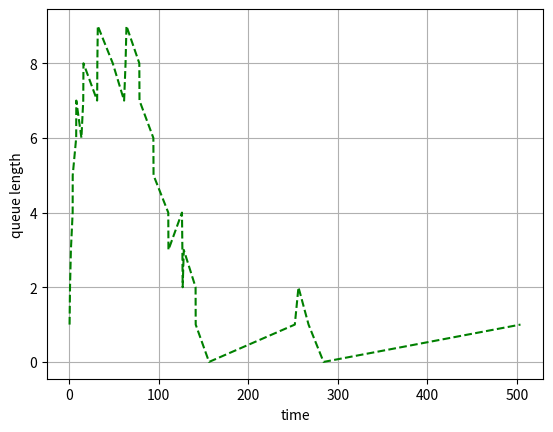

Recreate this plot in Python.
import numpy as np
import matplotlib.pyplot as plt


def erlang(lam, s):
    return np.random.exponential(1. / lam, size=s) \
           + np.random.exponential(1. / lam, size=s) \
           + np.random.exponential(1. / lam, size=s)


def start_simulation(overall_simulation_time=500):
    delta_time = 0.0

    arrival = [
        lambda: np.random.gamma(shape=3, scale=0.5),
        lambda: np.random.poisson(lam=1./0.2)
        #lambda: np.random.exponential(1 / 0.2)
        # lambda: erlang(0.5, 3)[0]
    ]
    departure = [
        lambda: np.random.normal(15, 2),
        lambda: np.random.exponential(1 / 3)
    ]

    arrival_time = [arrival[0](),
                    arrival[1]()]
    # 501]
    departure_time = 501

    # sample = erlang(3.0, 1000)
    # plt.hist(sample)
    # plt.show()

    idle_start = 0.0
    idle_finish = 0.0
    idle_total = 0.0

    total_event_count = 0

    # 0 - server
    # 1..n - queue
    # status = 0
    queue = []
    times = []
    events = []
    firstclass_indices = []
    secondclass_indices = []


    def print_delta_time():
        nonlocal delta_time
        return f'{round(delta_time, 2):<10}'

    def print_departure_time():
        nonlocal departure_time
        return f'{round(departure_time, 2):<17}'

    def arrive():
        nonlocal delta_time, queue, departure_time, arrival_time

        # Updating the total (delta) time
        delta_time = current_min_time = min(arrival_time)

        # Get index of a nearest event time (type 1 or type 2)
        current_min_index = arrival_time.index(current_min_time)

        # Updating nearest event's time
        arrival_time[current_min_index] += current_min_time
        if len(queue) == 0:
            departure_time = delta_time + departure[current_min_index]()

        queue.append(current_min_index)
        print(f'{"(ARRIVAL)":<12} ', f'{("(" + str(current_min_index) + ")"):<6}', print_delta_time(),
              f'| {len(queue):<15} | {print_departure_time()} | q = {queue}')

        return current_min_index

    def depart():
        nonlocal delta_time, queue, departure_time, idle_start

        delta_time = departure_time

        # Remove current class from the queue
        current_class = queue.pop(0)

        # Idle if queue is empty, otherwise update departure_time
        if len(queue) == 0:
            departure_time = float('inf')
            idle_start = delta_time
        else:
            departure_time = delta_time + departure[current_class]()
        print(f'{"(DEPARTURE)":<12} ', f'{("(" + str(current_class) + ")"):<6}', print_delta_time(),
              f'| {len(queue):<15} | {print_departure_time()} | q = {queue}')

        return current_class

    def advance_in_time():
        nonlocal delta_time, queue, times, events, idle_start, idle_total, idle_finish, total_event_count

        current_class = 0

        if min(arrival_time) <= departure_time:
            current_class = arrive()
        else:
            current_class = depart()

        times.append(delta_time)
        events.append(len(queue))

        # Check if idle
        if len(queue) == 0 and idle_start != 0:
            #idle_finish = delta_time
            idle_finish = min(arrival_time)
            idle_total += idle_finish - idle_start
            print(f'{"(IDLE)":<19} ', print_delta_time(), f': {0:<12}')

        total_event_count += 1

    print('Initial state:\n'
          f'queue: {queue}, status: {"empty" if len(queue) == 0 else "busy"}, '
          f'overall_simulation_time: {overall_simulation_time}, time: {arrival_time}'
          f'\n-------------------------------------------------------------\n'
          f'{"Event":<10} | {"Class"} | {"Delta time"} | {"Items in system"} | {"Next departure at"} | q')

    while delta_time < overall_simulation_time:
        advance_in_time()

    # Calculate idle coefficient
    idle_coefficient = idle_total / overall_simulation_time
    average_event_time = delta_time / total_event_count
    print(f'Idle coefficient: {idle_coefficient}\n'
          f'Average event time: {average_event_time}\n'
          f'Total event count: {total_event_count}\n')

    #firstclass_indices = events[events == 0]
    #secondsclass_indices = events[events == 1]

    plt.plot(times, events, '--g')
             #v for v in times.values() if v == 0], events, '--r',
             #[v for v in times.values() if v == 1], events, '--y')
    plt.xlabel("time")
    plt.ylabel("queue length")
    plt.grid()
    plt.show()


if __name__ == '__main__':
    start_simulation(overall_simulation_time=500)
